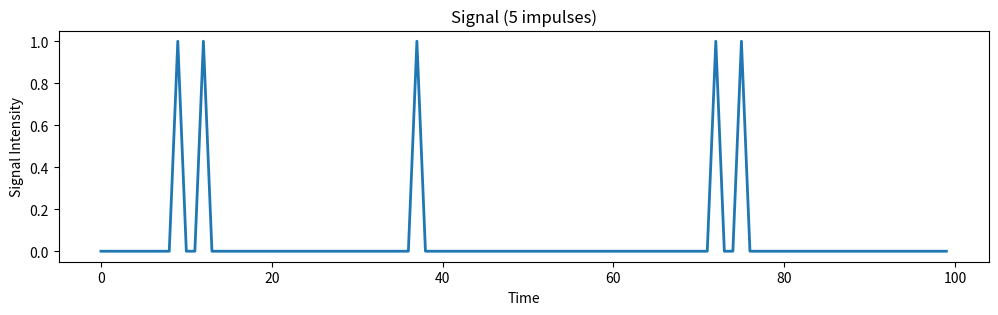
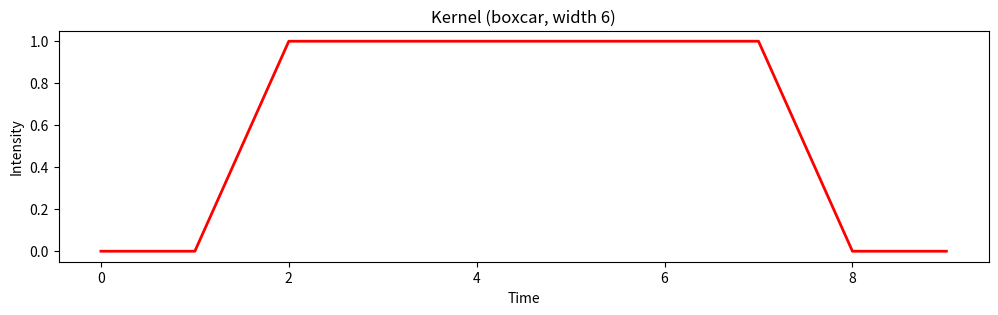
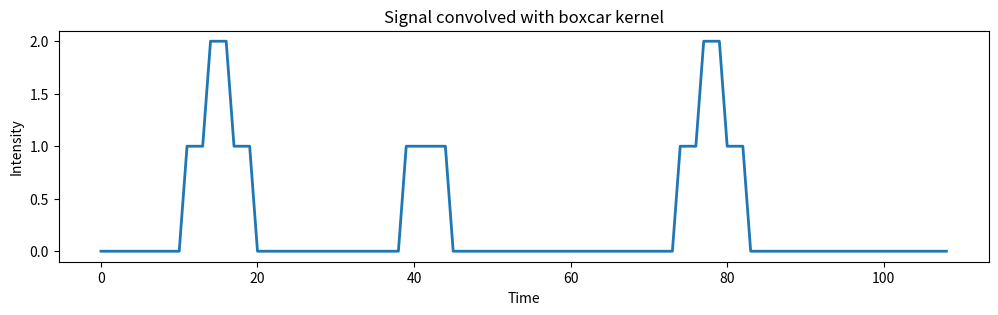
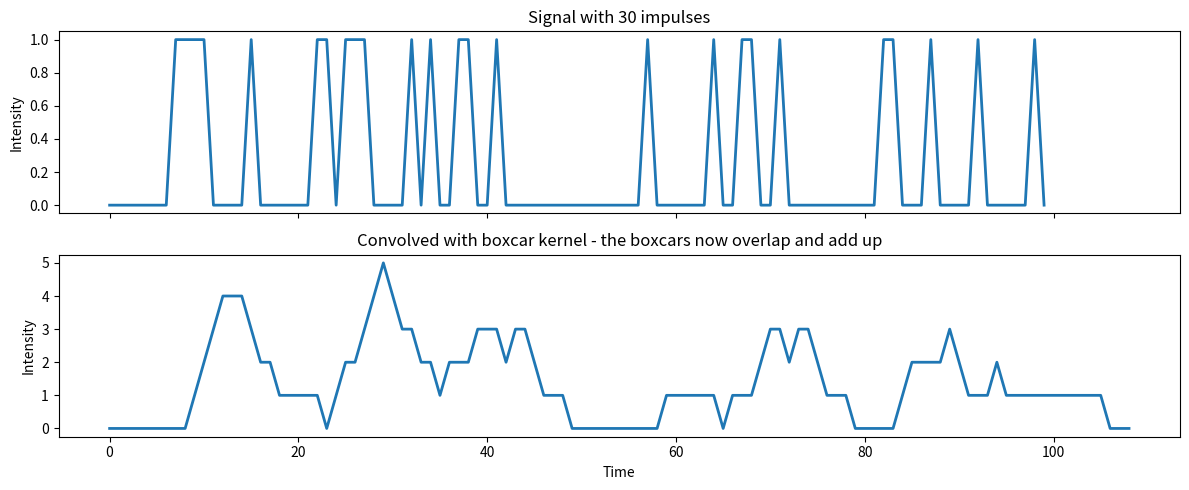

Reproduce these figures in Python, in order.
# Q3: Building convolution from the dot product
#   3.2 input signal (spike train)      3.3 boxcar kernel
#   3.4 dot product                     3.5 convolution as a matrix of shifted kernels

import numpy as np
import matplotlib.pyplot as plt

np.random.seed(1)           # remove this line if you want a new random signal each run

# ---------------------------------------------------------------- 3.2 input signal
n_samples = 100
n_spikes = 5

signal = np.zeros(n_samples)                                  # zero vector
signal[np.random.randint(0, n_samples, n_spikes)] = 1         # 5 unit impulses at random places

plt.figure(figsize=(12, 3))
plt.plot(signal, linewidth=2)
plt.xlabel('Time'); plt.ylabel('Signal Intensity')
plt.title('Signal (%d impulses)' % n_spikes)

# ---------------------------------------------------------------- 3.3 boxcar kernel
kernel = np.zeros(10)       # 10 samples long
kernel[2:8] = 1             # boxcar of width 6

plt.figure(figsize=(12, 3))
plt.plot(kernel, linewidth=2, color='red')
plt.xlabel('Time'); plt.ylabel('Intensity')
plt.title('Kernel (boxcar, width 6)')

# ---------------------------------------------------------------- 3.4 dot product
a = np.random.randint(1, 10, 20)
b = np.random.randint(1, 10, 20)
print('a =', a)
print('b =', b)
print('Dot Product: %s' % np.dot(a, b))          # sum of element-wise products
print('Check by hand: %s' % np.sum(a * b))


# ------------------------------------------------- 3.5 convolution = dot with shifted kernels
def convolve_by_matrix(x, h):
    """Convolve x with h by building a matrix whose row i is h shifted to start at i.

    y[n] = sum_i x[i] * h[n - i]  ->  y = x . H, where H[i, i:i+M] = h
    Output length is N + M - 1 (the tail of the last shifted kernel).
    """
    N, M = len(x), len(h)
    shifted_kernel = np.zeros((N, N + M - 1))
    for i in range(N):
        shifted_kernel[i, i:i + M] = h
    return np.dot(x, shifted_kernel)


convolved_signal = convolve_by_matrix(signal, kernel)

plt.figure(figsize=(12, 3))
plt.plot(convolved_signal, linewidth=2)
plt.ylabel('Intensity'); plt.xlabel('Time')
plt.title('Signal convolved with boxcar kernel')

# Sanity check against NumPy
print('\nmax |ours - np.convolve| =', np.max(np.abs(convolved_signal - np.convolve(signal, kernel))))

# ---- Why the lab sheet's rev_kernel still works -------------------------------------------
# The sheet fills each row with kernel[::-1]. That actually convolves with the FLIPPED kernel,
# so it only agrees with np.convolve because this boxcar happens to be symmetric.
rev = np.zeros((n_samples, n_samples + len(kernel) - 1))
for i in range(n_samples):
    rev[i, i:i + len(kernel)] = kernel[::-1]
print('symmetric kernel, reversed vs not:',
      np.max(np.abs(np.dot(signal, rev) - convolved_signal)))

asym = np.array([1.0, 2.0, 3.0, 0.0, 0.0])          # an asymmetric kernel exposes the difference
print('asymmetric kernel, reversed  error:',
      np.max(np.abs(convolve_by_matrix(signal, asym[::-1]) - np.convolve(signal, asym))))
print('asymmetric kernel, un-reversed error:',
      np.max(np.abs(convolve_by_matrix(signal, asym) - np.convolve(signal, asym))))

# ---------------------------------------------------------------- redo with more spikes
n_spikes_many = 30
signal_many = np.zeros(n_samples)
signal_many[np.random.randint(0, n_samples, n_spikes_many)] = 1
convolved_many = convolve_by_matrix(signal_many, kernel)

fig, ax = plt.subplots(2, 1, figsize=(12, 5), sharex=True)
ax[0].plot(signal_many, linewidth=2)
ax[0].set_title('Signal with %d impulses' % n_spikes_many); ax[0].set_ylabel('Intensity')
ax[1].plot(convolved_many, linewidth=2)
ax[1].set_title('Convolved with boxcar kernel - the boxcars now overlap and add up')
ax[1].set_xlabel('Time'); ax[1].set_ylabel('Intensity')
plt.tight_layout()

plt.show()
